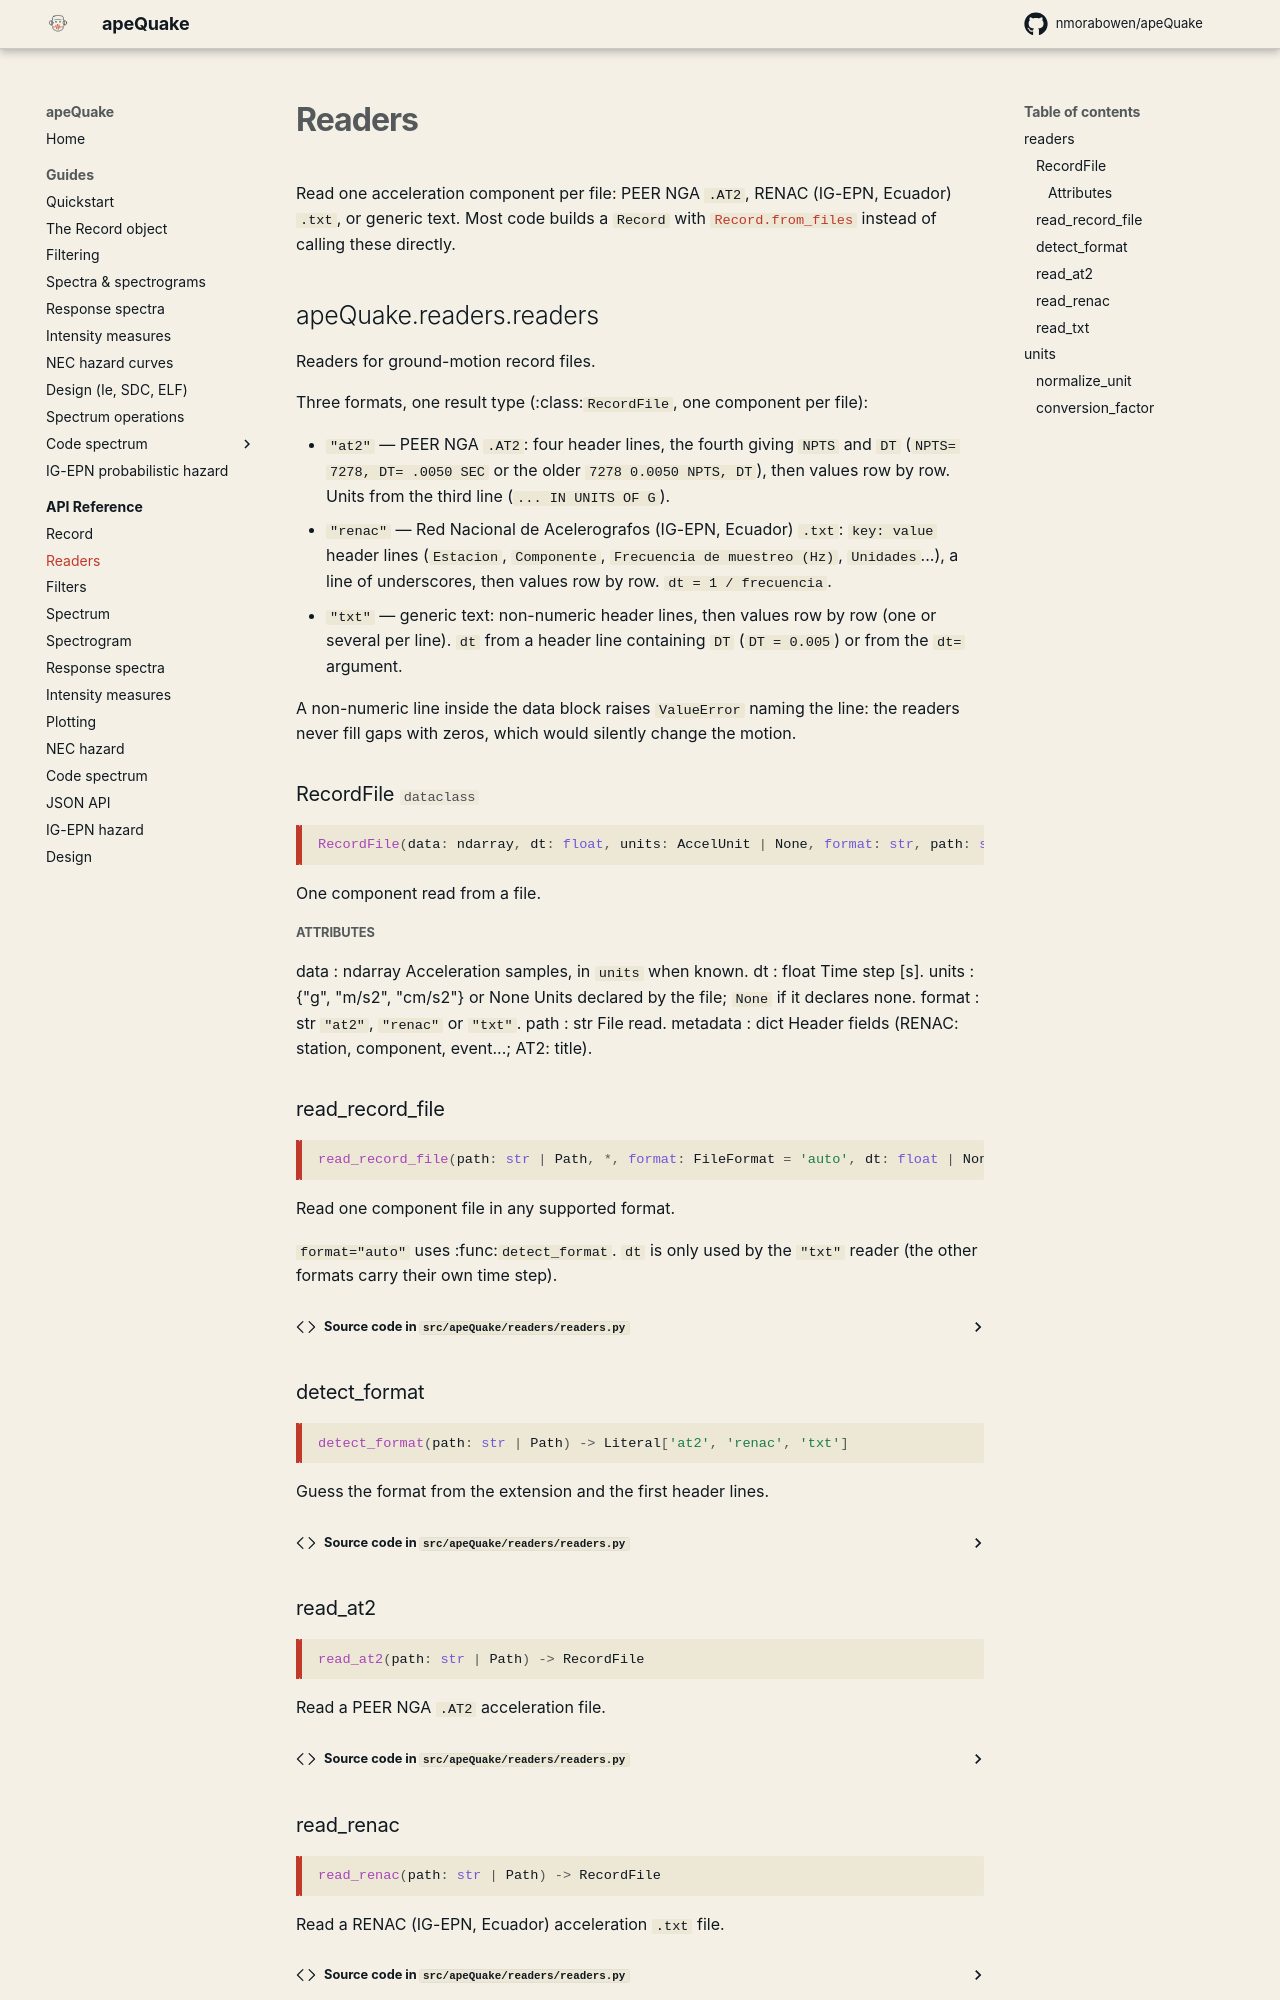

repository: nmorabowen/apeQuake · page: api/readers/index.html · generator: mkdocs

# Readers

Read one acceleration component per file: PEER NGA `.AT2`, RENAC (IG-EPN,
Ecuador) `.txt`, or generic text. Most code builds a `Record` with
[`Record.from_files`](record.md) instead of calling these directly.
